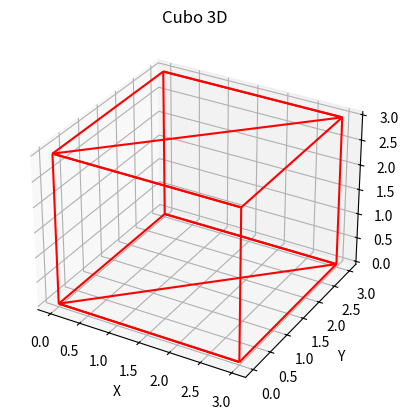

This chart was generated by the following Python code:
# -*- coding: utf-8 -*-
"""modelagem cubo.ipynb

Automatically generated by Colab.

Original file is located at
    https://colab.research.google.com/<link-removed>
"""

import numpy as np
import matplotlib.pyplot as plt
from mpl_toolkits.mplot3d import Axes3D

# [redacted]

class Cubo:
    def __init__(self, lado):
        self.lado = lado

    def volume(self):
        """Calcula o volume do cubo."""
        return self.lado ** 3

    def area_superficie(self):
        """Calcula a área da superfície do cubo."""
        return 6 * (self.lado ** 2)

    def desenhar(self):
        """Desenha o cubo em um gráfico 3D."""
        fig = plt.figure()
        ax = fig.add_subplot(111, projection='3d')

        # Define os vértices do cubo
        r = [0, self.lado]
        X, Y = np.meshgrid(r, r)
        Z = np.array([[0, 0], [0, 0]])  # Z para a base do cubo
        ax.plot_wireframe(X, Y, Z, color='r')  # Base inferior

        Z = np.array([[self.lado, self.lado], [self.lado, self.lado]])  # Z para o topo do cubo
        ax.plot_wireframe(X, Y, Z, color='r')  # Base superior

        # Conecta as arestas verticais
        for i in range(2):
            ax.plot_wireframe(X[i:i+1, :], Y[i:i+1, :], np.array([[0], [self.lado]]), color='r')

        # Conecta as arestas laterais
        for i in range(2):
            ax.plot_wireframe(np.array([[0], [self.lado]]), Y[:, i:i+1], X[:, i:i+1], color='r')

        ax.set_xlabel('X')
        ax.set_ylabel('Y')
        ax.set_zlabel('Z')
        ax.set_title('Cubo 3D')
        plt.show()

# Exemplo de uso da classe Cubo
lado = 3  # Defina o comprimento do lado do cubo
cubo = Cubo(lado)

print(f"Volume do cubo: {cubo.volume()}")
print(f"Área da superfície do cubo: {cubo.area_superficie()}")

# Desenha o cubo
cubo.desenhar()